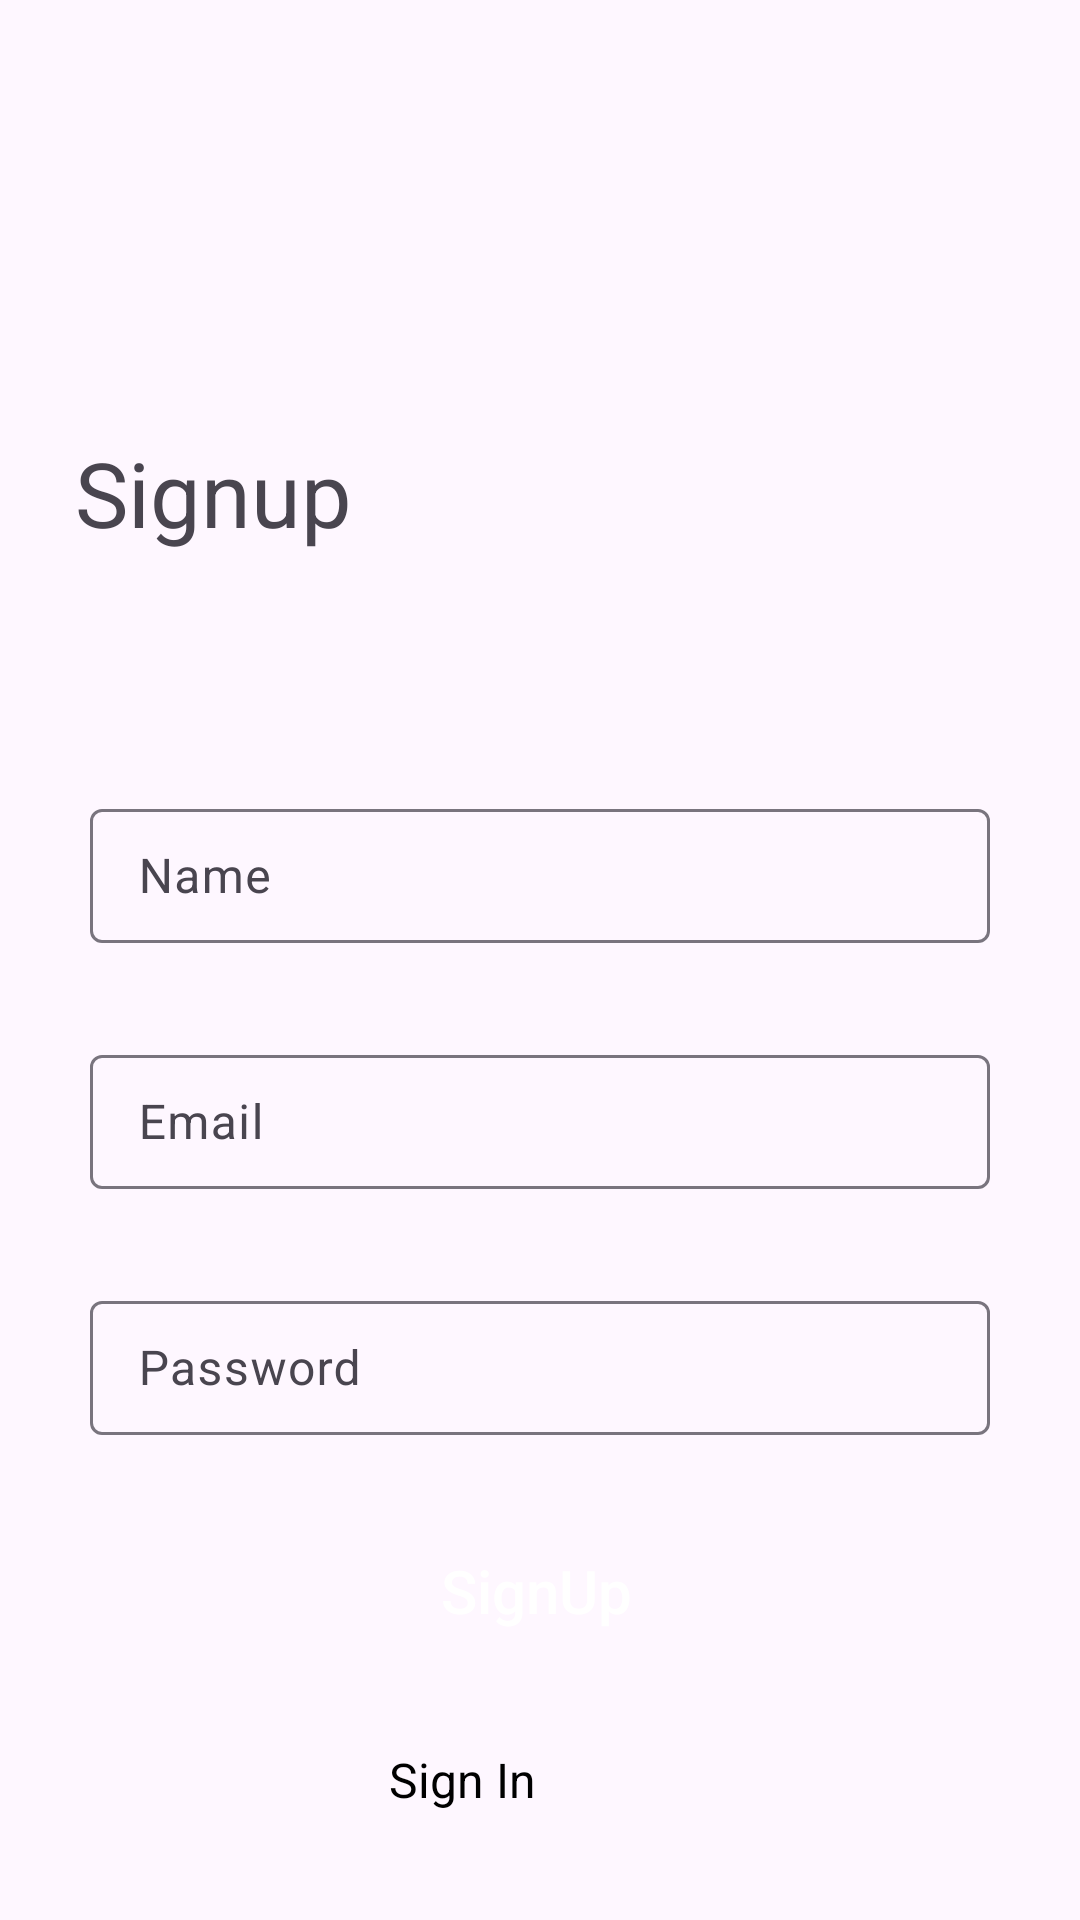

Here is an Android app screen rendered from its layout file. Give the layout XML and the strings, colors and styles it references.
<!-- AndroidManifest.xml: application theme Theme.EAFigures -->
<!-- res/layout/activity_register.xml -->
<?xml version="1.0" encoding="utf-8"?>
<androidx.constraintlayout.widget.ConstraintLayout xmlns:android="http://schemas.android.com/apk/res/android"
    xmlns:app="http://schemas.android.com/apk/res-auto"
    xmlns:tools="http://schemas.android.com/tools"
    android:layout_width="match_parent"
    android:layout_height="match_parent"
    tools:context=".RegisterActivity">

    <TextView
        android:id="@+id/textView4"
        android:layout_width="wrap_content"
        android:layout_height="wrap_content"
        android:layout_marginTop="80dp"
        android:text="Signup"
        android:textSize="30sp"
        app:layout_constraintEnd_toEndOf="parent"
        app:layout_constraintHorizontal_bias="0.094"
        app:layout_constraintStart_toStartOf="parent"
        app:layout_constraintTop_toBottomOf="@+id/reg_toolbar" />

    <com.google.android.material.textfield.TextInputLayout
        android:id="@+id/textInputLayout1"
        android:layout_width="300dp"
        android:layout_height="50dp"
        android:layout_marginTop="80dp"
        android:hint="Name"
        app:layout_constraintEnd_toEndOf="parent"
        app:layout_constraintStart_toStartOf="parent"
        app:layout_constraintTop_toBottomOf="@+id/textView4">

        <EditText
            android:id="@+id/reg_name"
            android:layout_width="match_parent"
            android:layout_height="match_parent"
            android:inputType="text" />


    </com.google.android.material.textfield.TextInputLayout>

    <com.google.android.material.textfield.TextInputLayout
        android:id="@+id/textInputLayout"
        android:layout_width="300dp"
        android:layout_height="50dp"
        android:layout_marginTop="32dp"
        android:hint="Email"
        app:layout_constraintEnd_toEndOf="parent"
        app:layout_constraintStart_toStartOf="parent"
        app:layout_constraintTop_toBottomOf="@+id/textInputLayout1">

        <EditText
            android:layout_width="match_parent"
            android:layout_height="match_parent"
            android:id="@+id/reg_email"
            android:inputType="textEmailAddress" />

    </com.google.android.material.textfield.TextInputLayout>

    <com.google.android.material.textfield.TextInputLayout
        android:id="@+id/textInputLayout2"
        android:layout_width="300dp"
        android:layout_height="50dp"
        android:layout_marginTop="32dp"
        android:hint="Password"
        app:layout_constraintEnd_toEndOf="parent"
        app:layout_constraintStart_toStartOf="parent"
        app:layout_constraintTop_toBottomOf="@+id/textInputLayout">
        <EditText
            android:layout_width="match_parent"
            android:layout_height="match_parent"
            android:inputType="textPassword"
            android:id="@+id/reg_password"
            />
    </com.google.android.material.textfield.TextInputLayout>

    <Button
        android:id="@+id/log_btn"
        android:layout_width="wrap_content"
        android:layout_height="wrap_content"
        android:layout_marginTop="28dp"
        android:background="@drawable/login_btn_bg"
        android:text="SignUp"
        android:textSize="20sp"
        android:textAllCaps="false"
        android:textColor="@android:color/white"
        app:layout_constraintEnd_toEndOf="@+id/textInputLayout2"
        app:layout_constraintHorizontal_bias="0.494"
        app:layout_constraintStart_toStartOf="@+id/textInputLayout2"
        app:layout_constraintTop_toBottomOf="@+id/textInputLayout2" />

    <TextView
        android:id="@+id/textView5"
        android:layout_width="wrap_content"
        android:layout_height="wrap_content"
        android:layout_marginTop="28dp"
        android:text="Already have an account?"
        android:textAllCaps="false"
        android:textSize="16sp"
        app:layout_constraintEnd_toStartOf="@+id/textView6"
        app:layout_constraintHorizontal_bias="0.575"
        app:layout_constraintStart_toStartOf="@+id/log_btn"
        app:layout_constraintTop_toBottomOf="@+id/log_btn" />

    <TextView
        android:id="@+id/textView6"
        android:layout_width="wrap_content"
        android:layout_height="wrap_content"
        android:layout_marginTop="28dp"
        android:layout_marginEnd="44dp"
        android:text="Sign In"
        android:textColor="@android:color/black"
        android:textSize="16sp"
        android:onClick="signIn"
        app:layout_constraintEnd_toEndOf="@+id/log_btn"
        app:layout_constraintTop_toBottomOf="@+id/log_btn" />

    <androidx.appcompat.widget.Toolbar
        android:id="@+id/reg_toolbar"
        android:layout_width="430dp"
        android:layout_height="wrap_content"
        android:minHeight="?attr/actionBarSize"
        android:theme="?attr/actionBarTheme"
        app:layout_constraintEnd_toEndOf="parent"
        app:layout_constraintStart_toStartOf="parent"
        app:layout_constraintTop_toTopOf="parent" />

</androidx.constraintlayout.widget.ConstraintLayout>
<!-- resources referenced by this layout -->
<resources>
  <style name="Theme.EAFigures" parent="Base.Theme.EAFigures" />
  <style name="Base.Theme.EAFigures" parent="Theme.Material3.DayNight.NoActionBar">
          
          
      </style>
</resources>
